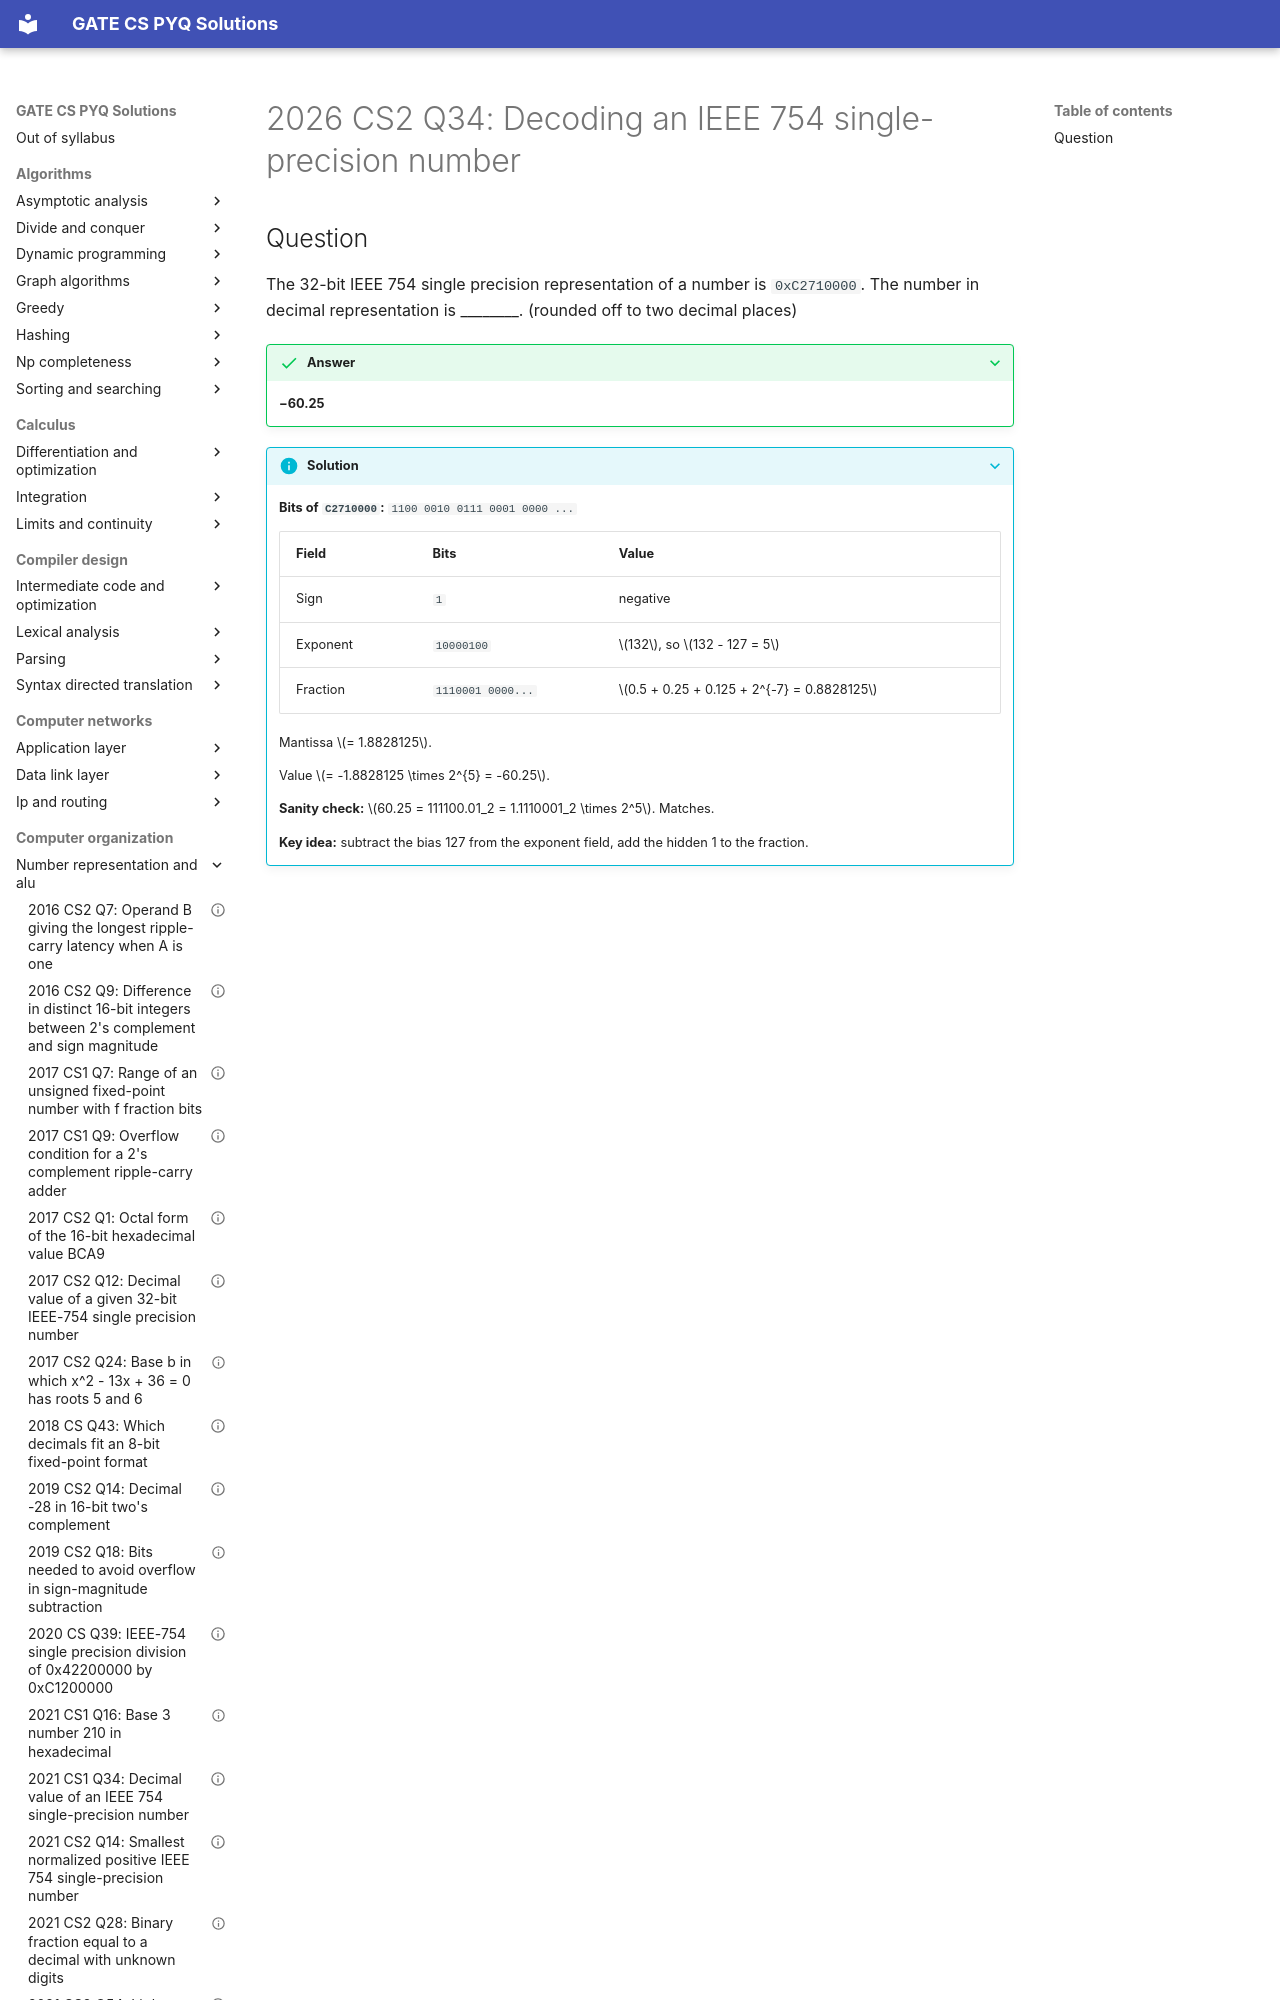

repository: saheenusman/GATE-PYQs · page: computer-organization/number-representation-and-alu/2026-set2-q34/index.html · generator: mkdocs

---
title: "2026 CS2 Q34: Decoding an IEEE 754 single-precision number"
year: 2026
set: 2
paper: CS2
q_no: 34
subject: computer-organization
topic: number-representation-and-alu
also: []
marks: 1
type: NAT
official_answer: "−60.25"
status: verified
---

# 2026 CS2 Q34: Decoding an IEEE 754 single-precision number
